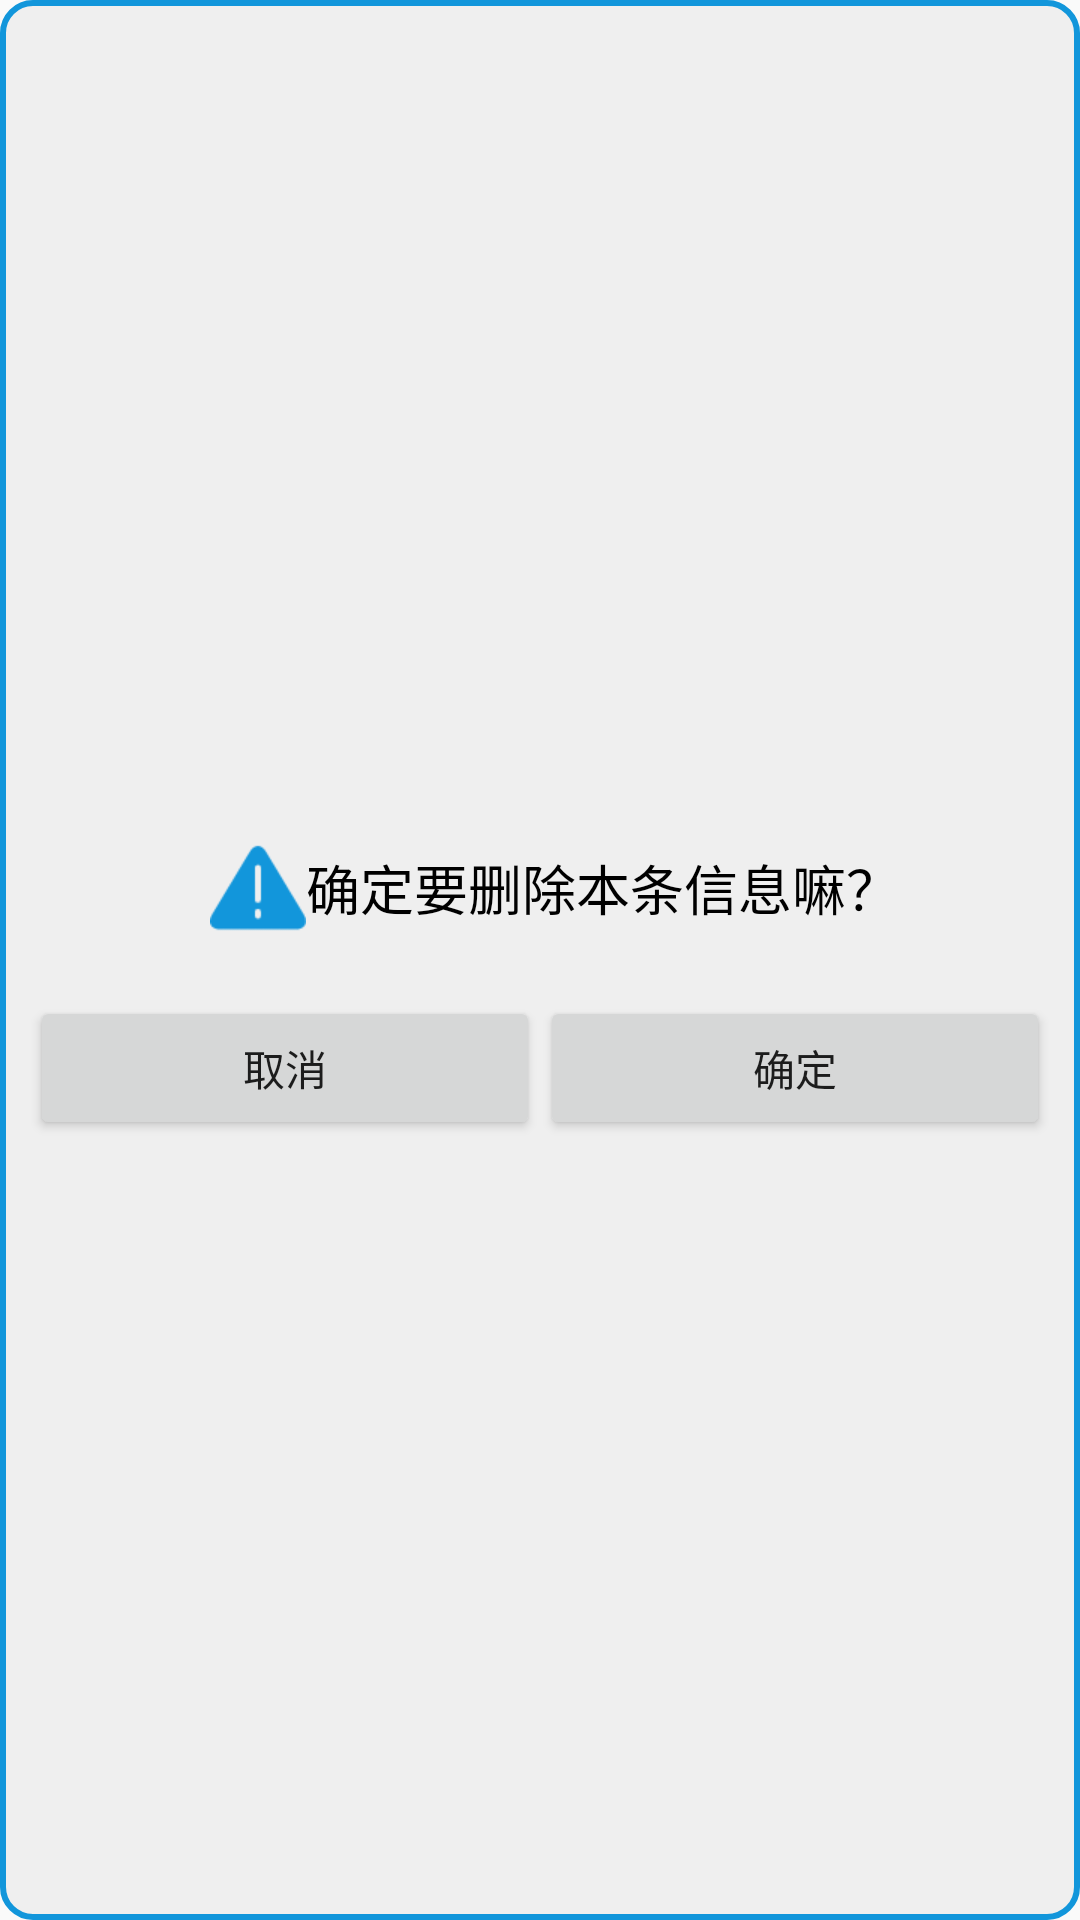

Produce the Android XML layout that renders to this screen, including the resource entries it uses.
<!-- AndroidManifest.xml: application theme Theme.MoneyKeep -->
<!-- res/layout/layout_delete_dialog.xml -->
<?xml version="1.0" encoding="utf-8"?>
<LinearLayout xmlns:android="http://schemas.android.com/apk/res/android"
    android:layout_width="match_parent"
    android:layout_height="wrap_content"
    android:background="@drawable/edittext_select"
    android:gravity="center"
    android:orientation="vertical">

    <LinearLayout
        android:layout_width="match_parent"
        android:layout_height="wrap_content"
        android:layout_marginHorizontal="20dp"
        android:layout_marginTop="20dp"
        android:gravity="center"
        android:orientation="horizontal">

        <TextView
            android:id="@+id/text"
            android:layout_width="wrap_content"
            android:layout_height="wrap_content"
            android:layout_marginStart="10dp"
            android:drawableLeft="@mipmap/warning"
            android:gravity="center"
            android:text="确定要删除本条信息嘛？"
            android:textColor="#000000"
            android:textSize="18sp" />
    </LinearLayout>

    <LinearLayout
        android:id="@+id/LY_1"
        android:layout_width="match_parent"
        android:layout_height="wrap_content"
        android:layout_marginTop="20dp"
        android:orientation="horizontal"
        android:paddingHorizontal="10dp"
        android:gravity="center">

        <Button
            android:id="@+id/but_cancel"
            android:layout_width="0dp"
            android:layout_weight="1"
            android:gravity="center"
            android:layout_height="wrap_content"
            android:text="取消" />

        <Button
            android:id="@+id/but_summit"
            android:layout_width="0dp"
            android:layout_weight="1"
            android:gravity="center"
            android:layout_height="wrap_content"
            android:text="确定" />
    </LinearLayout>

</LinearLayout>
<!-- resources referenced by this layout -->
<resources>
  <!-- drawable edittext_select (drawable) -->
  <?xml version="1.0" encoding="utf-8"?>
  <layer-list
      xmlns:android="http://schemas.android.com/apk/res/android">
      <item>
          <shape
              xmlns:android="http://schemas.android.com/apk/res/android"
              android:shape="rectangle">
              <solid
                  android:color="#EFEFEF"/>
              <corners
  
                  android:radius="10dp"/>
              <stroke
                  android:width="2dp"
                  android:color="#1296db"/>
          </shape>
      </item>
  </layer-list>
  <!-- mipmap warning: png bitmap (mipmap-xhdpi, 1080 bytes) -->
  <style name="Theme.MoneyKeep" parent="Theme.MaterialComponents.DayNight.NoActionBar.Bridge">
          
          <item name="colorPrimary">@color/purple_500</item>
          <item name="colorPrimaryVariant">@color/purple_700</item>
          <item name="colorOnPrimary">@color/white</item>
          
          <item name="colorSecondary">@color/teal_200</item>
          <item name="colorSecondaryVariant">@color/teal_700</item>
          <item name="colorOnSecondary">@color/black</item>
          
          <item name="android:statusBarColor" tools:targetApi="l">?attr/colorPrimaryVariant</item>
          
      </style>
  <color name="purple_500">#FF6200EE</color>
  <color name="purple_700">#FF3700B3</color>
  <color name="white">#FFFFFFFF</color>
  <color name="teal_200">#FF03DAC5</color>
  <color name="teal_700">#FF018786</color>
  <color name="black">#FF000000</color>
</resources>
